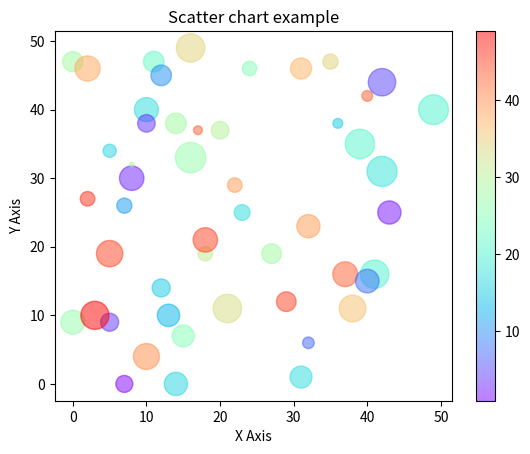

Recreate this plot in Python.
import matplotlib.pyplot as plot
import numpy as np

x = np.random.randint(50, size=(50))
y = np.random.randint(50, size=(50))
colors = np.random.randint(50, size=(50))
sizes = 10 * np.random.randint(50, size=(50))

plot.title('Scatter chart example')
plot.xlabel('X Axis')
plot.ylabel('Y Axis')

plot.scatter(x, y, c=colors, s=sizes, alpha=0.5, cmap='rainbow')

plot.colorbar()

plot.show() 